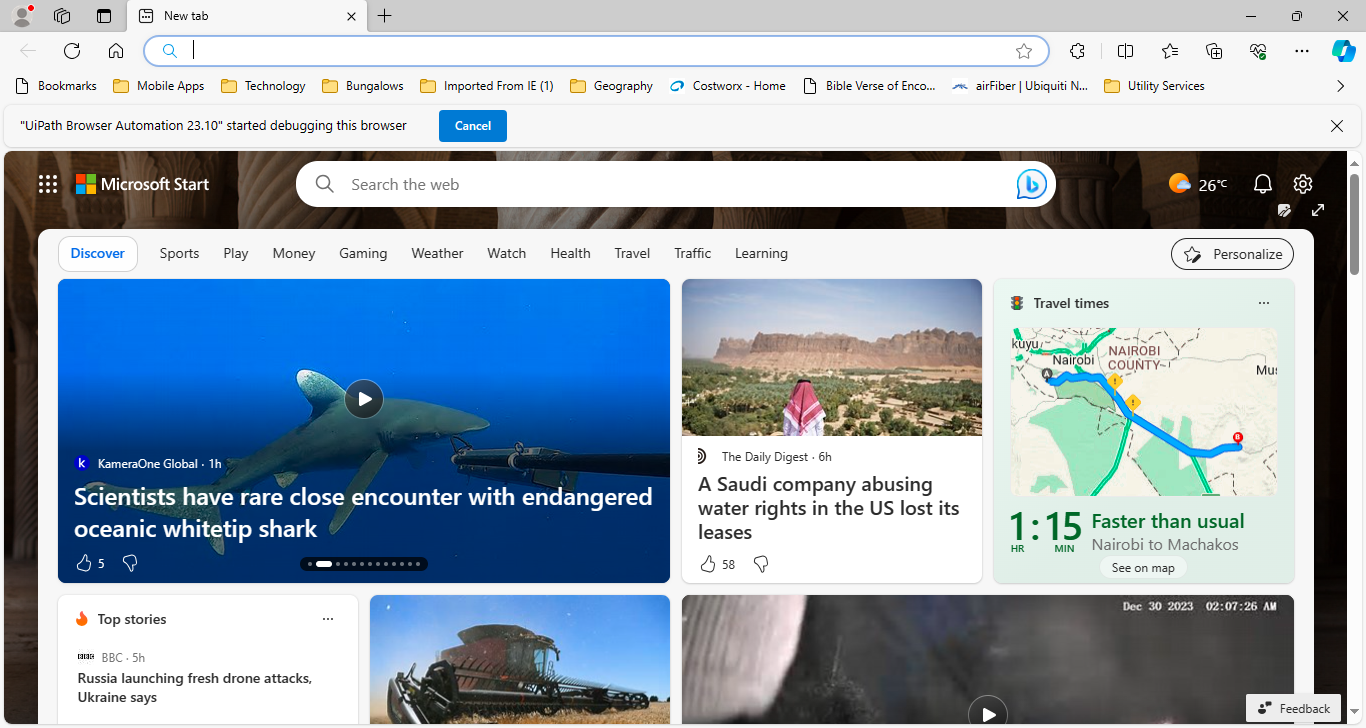
Workflow: ACME Website Loading

Step 1 [try]: Use Browser Edge: New tab (msedge.exe)

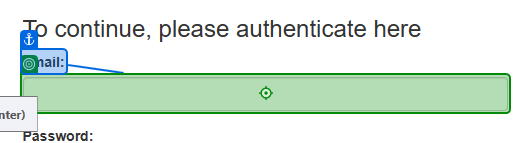
Step 2 [try]: type [In_ACMEEmail] into 'Email'

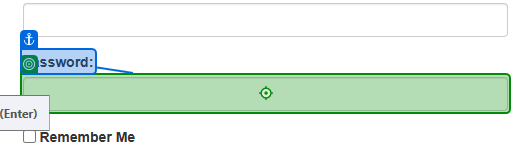
Step 3: type a value into 'Password'

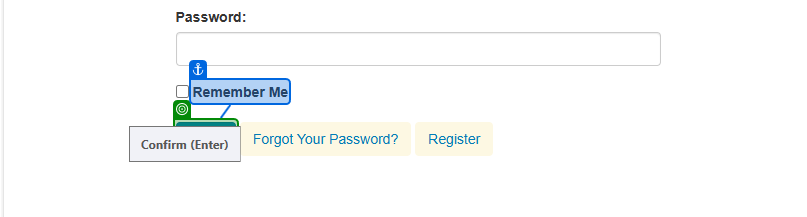
Step 4: click on 'Login'

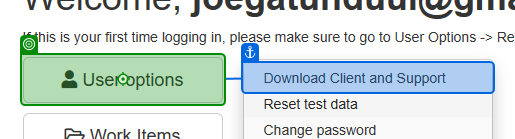
Step 5: click on 'User options'

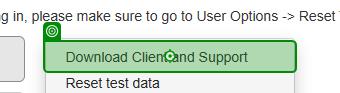
Step 6: click on 'Download Client'

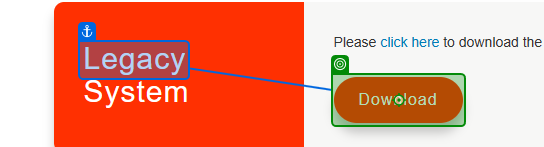
Step 7: click on 'Download'

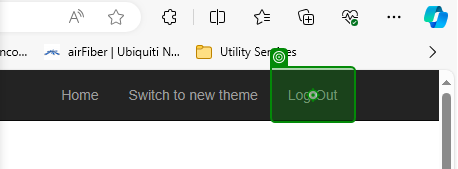
Step 8: click on 'Log Out'